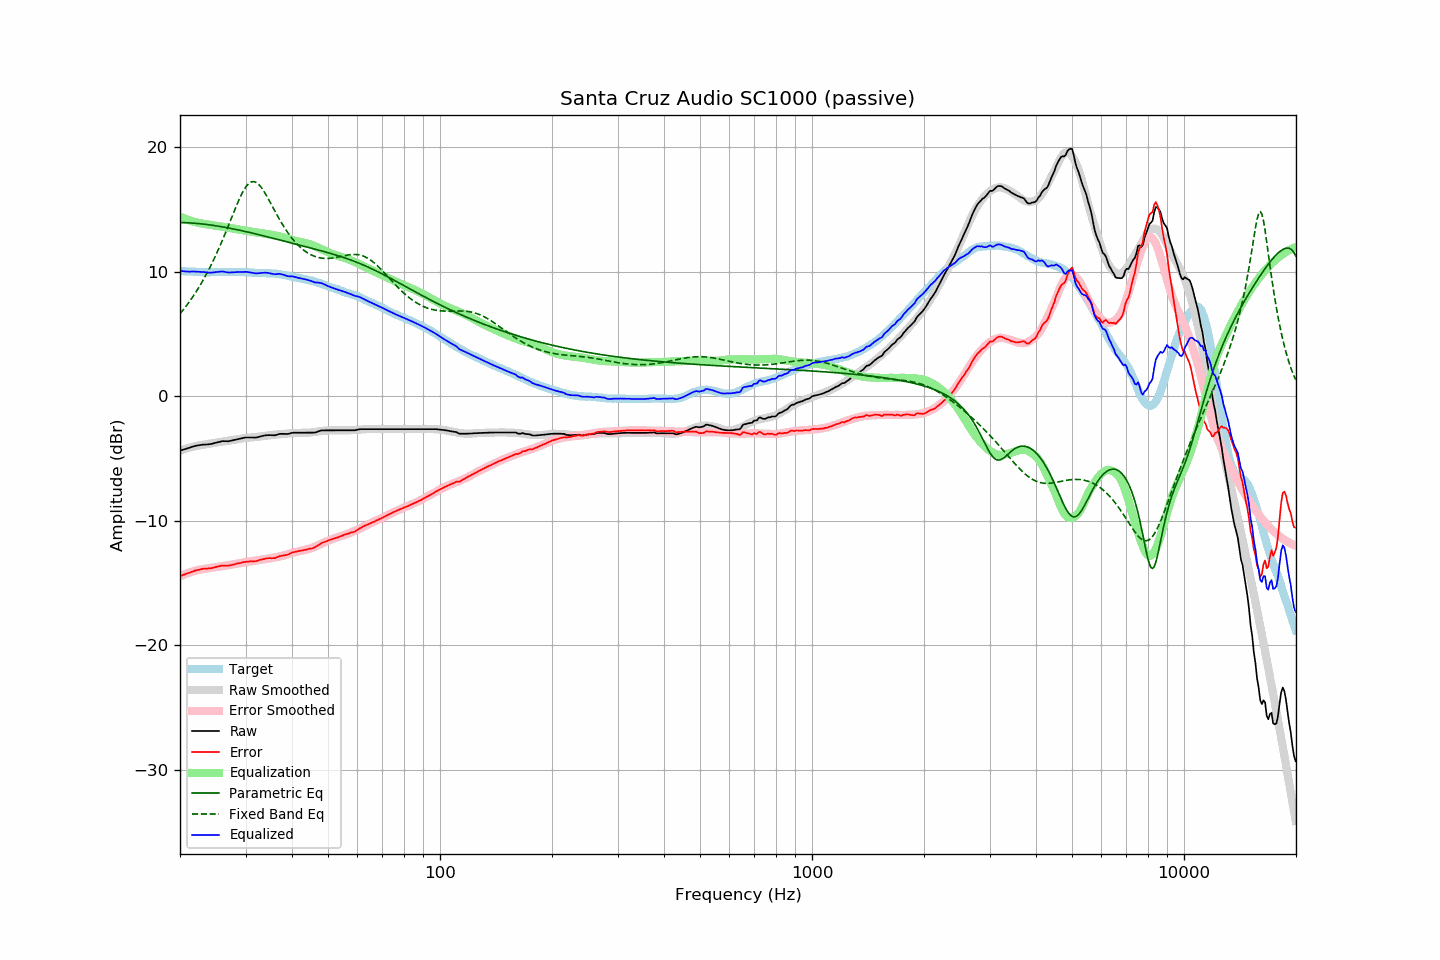

The table this chart was drawn from, first rows:
frequency, raw, error, smoothed, error_smoothed, equalization, parametric_eq, fixed_band_eq, equalized_raw, equalized_smoothed, target
20.00, -4.36, -14.44, -4.36, -14.45, 14.45, 13.97, 6.64, 10.09, 10.08, 10.08
20.20, -4.32, -14.39, -4.32, -14.39, 14.39, 13.97, 6.79, 10.07, 10.07, 10.07
20.40, -4.28, -14.34, -4.27, -14.33, 14.33, 13.97, 6.95, 10.06, 10.06, 10.06
20.61, -4.24, -14.30, -4.23, -14.28, 14.28, 13.96, 7.12, 10.04, 10.05, 10.06
20.81, -4.20, -14.24, -4.19, -14.23, 14.23, 13.95, 7.29, 10.04, 10.05, 10.04
21.02, -4.16, -14.20, -4.15, -14.19, 14.19, 13.95, 7.46, 10.03, 10.04, 10.04
21.23, -4.12, -14.15, -4.11, -14.14, 14.14, 13.94, 7.64, 10.02, 10.03, 10.03
21.44, -4.07, -14.11, -4.08, -14.10, 14.10, 13.93, 7.82, 10.03, 10.02, 10.04
21.66, -4.03, -14.06, -4.04, -14.06, 14.06, 13.92, 8.01, 10.03, 10.02, 10.03
21.87, -3.99, -14.01, -4.01, -14.02, 14.02, 13.91, 8.21, 10.03, 10.01, 10.02
22.09, -3.96, -13.97, -3.98, -13.99, 13.99, 13.90, 8.40, 10.03, 10.01, 10.01
22.31, -3.94, -13.95, -3.95, -13.95, 13.95, 13.89, 8.61, 10.02, 10.00, 10.01
22.54, -3.92, -13.92, -3.93, -13.93, 13.93, 13.88, 8.82, 10.01, 10.00, 10.00
22.76, -3.90, -13.89, -3.91, -13.90, 13.90, 13.87, 9.04, 10.00, 9.99, 9.99
22.99, -3.88, -13.86, -3.89, -13.88, 13.88, 13.85, 9.26, 10.00, 9.99, 9.98
23.22, -3.87, -13.84, -3.87, -13.86, 13.86, 13.84, 9.49, 9.99, 9.98, 9.97
23.45, -3.87, -13.85, -3.86, -13.84, 13.84, 13.82, 9.72, 9.97, 9.98, 9.98
23.69, -3.86, -13.83, -3.84, -13.81, 13.81, 13.81, 9.96, 9.96, 9.98, 9.97
23.92, -3.85, -13.82, -3.82, -13.79, 13.79, 13.79, 10.21, 9.94, 9.98, 9.97
24.16, -3.83, -13.81, -3.79, -13.77, 13.77, 13.77, 10.46, 9.94, 9.98, 9.98
24.40, -3.80, -13.79, -3.77, -13.75, 13.75, 13.75, 10.72, 9.95, 9.98, 9.99
24.65, -3.77, -13.76, -3.75, -13.73, 13.73, 13.73, 10.99, 9.96, 9.98, 9.99
24.89, -3.73, -13.72, -3.73, -13.71, 13.71, 13.71, 11.26, 9.98, 9.98, 9.99
25.14, -3.70, -13.68, -3.71, -13.69, 13.69, 13.69, 11.55, 9.99, 9.98, 9.98
25.39, -3.67, -13.65, -3.69, -13.67, 13.67, 13.67, 11.83, 10.01, 9.99, 9.98
25.65, -3.64, -13.62, -3.67, -13.66, 13.66, 13.65, 12.13, 10.02, 9.99, 9.98
25.91, -3.60, -13.59, -3.65, -13.64, 13.64, 13.63, 12.43, 10.04, 9.99, 9.99
26.16, -3.59, -13.59, -3.62, -13.61, 13.61, 13.61, 12.74, 10.03, 9.99, 10.00
26.43, -3.60, -13.60, -3.60, -13.60, 13.60, 13.58, 13.05, 10.00, 9.99, 10.00
26.69, -3.60, -13.60, -3.58, -13.58, 13.58, 13.56, 13.36, 9.98, 9.99, 10.00
26.96, -3.61, -13.60, -3.56, -13.56, 13.56, 13.54, 13.68, 9.95, 9.99, 9.99
27.23, -3.58, -13.57, -3.54, -13.54, 13.54, 13.51, 14.01, 9.96, 9.99, 9.99
27.50, -3.55, -13.54, -3.52, -13.52, 13.52, 13.49, 14.33, 9.97, 9.99, 9.99
27.77, -3.52, -13.52, -3.50, -13.49, 13.49, 13.46, 14.65, 9.98, 9.99, 10.00
28.05, -3.49, -13.49, -3.48, -13.47, 13.47, 13.43, 14.97, 9.98, 9.99, 10.00
28.33, -3.46, -13.44, -3.46, -13.45, 13.45, 13.41, 15.28, 9.99, 9.99, 9.98
28.62, -3.43, -13.41, -3.43, -13.42, 13.42, 13.38, 15.59, 9.99, 9.99, 9.98
28.90, -3.41, -13.40, -3.41, -13.40, 13.40, 13.35, 15.88, 9.99, 9.99, 9.99
29.19, -3.38, -13.37, -3.39, -13.37, 13.37, 13.32, 16.15, 9.99, 9.98, 9.99
29.48, -3.35, -13.33, -3.37, -13.35, 13.35, 13.30, 16.41, 10.00, 9.98, 9.98
29.78, -3.32, -13.30, -3.35, -13.33, 13.33, 13.27, 16.64, 10.01, 9.98, 9.98
30.08, -3.30, -13.29, -3.33, -13.31, 13.31, 13.24, 16.83, 10.01, 9.97, 9.99
30.38, -3.30, -13.28, -3.32, -13.29, 13.29, 13.21, 17.00, 9.99, 9.97, 9.98
30.68, -3.30, -13.26, -3.31, -13.27, 13.27, 13.18, 17.12, 9.97, 9.96, 9.96
30.99, -3.30, -13.26, -3.30, -13.25, 13.25, 13.15, 17.21, 9.96, 9.95, 9.96
31.30, -3.30, -13.25, -3.29, -13.23, 13.23, 13.12, 17.25, 9.94, 9.95, 9.95
31.61, -3.31, -13.25, -3.27, -13.21, 13.21, 13.09, 17.25, 9.91, 9.94, 9.94
31.93, -3.31, -13.24, -3.26, -13.19, 13.19, 13.06, 17.22, 9.88, 9.94, 9.93
32.24, -3.29, -13.22, -3.24, -13.17, 13.17, 13.03, 17.14, 9.88, 9.93, 9.93
32.57, -3.25, -13.16, -3.23, -13.15, 13.15, 12.99, 17.03, 9.90, 9.92, 9.91
32.89, -3.22, -13.13, -3.22, -13.13, 13.13, 12.96, 16.88, 9.91, 9.92, 9.91
33.22, -3.19, -13.10, -3.20, -13.11, 13.11, 12.93, 16.71, 9.93, 9.91, 9.91
33.55, -3.16, -13.06, -3.19, -13.09, 13.09, 12.90, 16.52, 9.94, 9.90, 9.90
33.89, -3.13, -13.04, -3.17, -13.07, 13.07, 12.87, 16.31, 9.94, 9.90, 9.91
34.23, -3.12, -13.01, -3.15, -13.05, 13.05, 12.83, 16.09, 9.93, 9.90, 9.89
34.57, -3.11, -13.00, -3.13, -13.02, 13.02, 12.80, 15.86, 9.91, 9.89, 9.89
34.92, -3.11, -12.99, -3.11, -13.00, 13.00, 12.77, 15.62, 9.89, 9.88, 9.88
35.27, -3.12, -13.01, -3.10, -12.98, 12.98, 12.74, 15.38, 9.86, 9.88, 9.89
35.62, -3.12, -12.99, -3.09, -12.95, 12.95, 12.70, 15.13, 9.84, 9.87, 9.87
35.97, -3.13, -13.00, -3.08, -12.94, 12.94, 12.67, 14.89, 9.81, 9.86, 9.87
... 635 more rows
